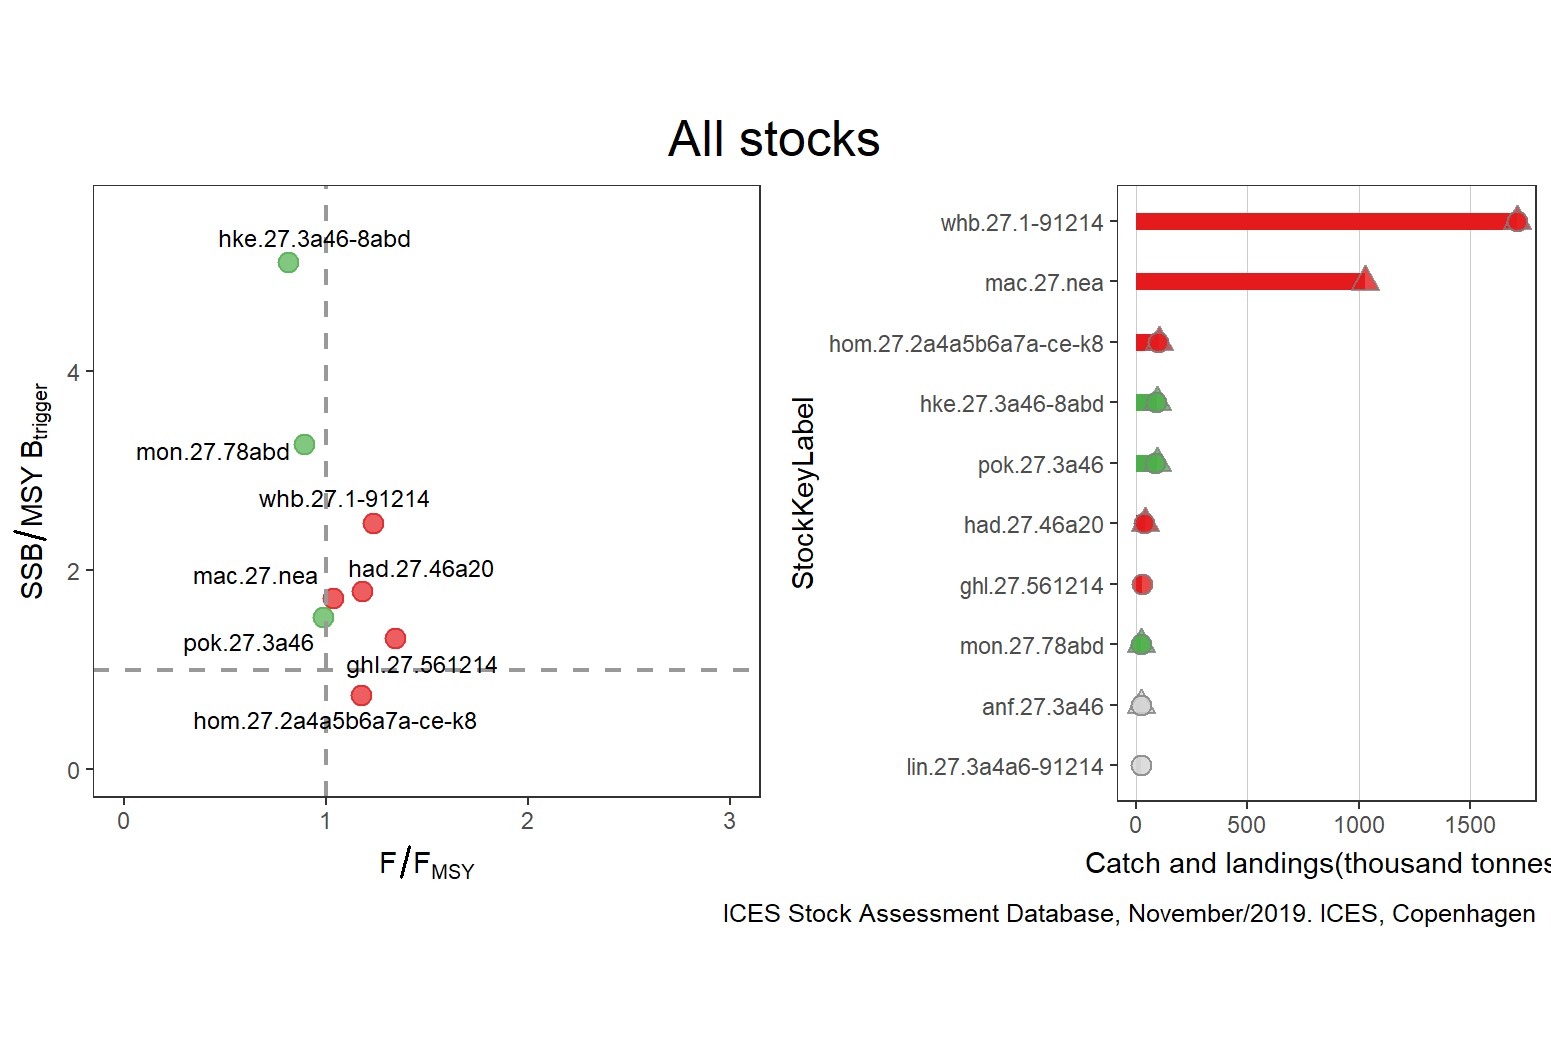

Values plotted in this chart, from the file beside it:
StockKeyLabel, FisheriesGuild, F_FMSY, catches, landings, discards, FMSY, F, SSB_MSYBtrigger, SSB, MSYBtrigger, Status, total
agn.27.nea, elasmobranch, NA, NA, 0, NA, NA, NA, NA, NA, NA, GREY, 0
alf.27.nea, demersal, NA, NA, 240, NA, NA, NA, NA, NA, NA, GREY, 240
anf.27.3a46, benthic, NA, 21350, 21572, 326, NA, 0.925, NA, 59, NA, GREY, 21572
ank.27.78abd, benthic, 0.729, NA, 10174, 1109, 1, 0.729, NA, NA, NA, GREY, 10174
aru.27.5b6a, pelagic, NA, NA, 16033, 187, NA, NA, NA, NA, NA, GREY, 16033
aru.27.6b7-1012, pelagic, NA, 140, 36, 104, NA, NA, NA, NA, NA, GREY, 140
bli.27.5b67, demersal, 0.25, 2669, 2669, NA, 0.12, 0.03, 1.353, 101501, 75000, GREEN, 2669
boc.27.6-8, pelagic, NA, 11286, 9927, 1359, NA, NA, NA, 270900, NA, GREY, 11286
bsf.27.nea, pelagic, NA, 5, NA, NA, NA, NA, NA, NA, NA, GREY, 5
bsk.27.nea, elasmobranch, NA, NA, 0, NA, NA, NA, NA, NA, NA, GREY, 0
bss.27.4bc7ad-h, demersal, 0.5911, 1146, NA, NA, 0.203, 0.12, 0.6322, 8513, 13465, RED, 1146
bss.27.6a7bj, demersal, NA, NA, 0, NA, NA, NA, NA, NA, NA, GREY, 0
cod.27.6a, demersal, 2.414, 1890, 1129, 760, 0.29, 0.7, 0.1178, 2357, 20000, RED, 1890
cod.27.6b, demersal, NA, NA, 62, NA, NA, NA, NA, NA, NA, GREY, 62
cod.27.7a, demersal, NA, 257, 226, 30, NA, 0.34, NA, NA, NA, GREY, 257
cod.27.7e-k, demersal, 2.36, 1565, 1385, 180, 0.353, 0.833, 0.1252, 1290, 10300, RED, 1565
cyo.27.nea, elasmobranch, NA, NA, 2, NA, NA, NA, NA, NA, NA, GREY, 2
dgs.27.nea, elasmobranch, NA, 2468, 273, 2195, NA, 0.009, 0.5582, 381466, 683340, GREY, 2468
gag.27.nea, elasmobranch, NA, NA, 452, NA, NA, NA, NA, NA, NA, GREY, 452
gfb.27.nea, demersal, NA, 2016, 1503, 513, NA, NA, NA, NA, NA, GREY, 2016
ghl.27.561214, demersal, 1.34, NA, 27141, NA, 1, 1.34, 1.32, 0.66, 0.5, RED, 27141
guq.27.nea, elasmobranch, NA, NA, 2, NA, NA, NA, NA, NA, NA, GREY, 2
gur.27.3-8, demersal, NA, NA, 4018, NA, NA, NA, NA, NA, NA, GREY, 4018
had.27.46a20, demersal, 1.179, 39524, 34470, 5032, 0.19, 0.224, 1.795, 236941, 132000, RED, 39524
had.27.6b, demersal, 0.785, 4610, 4610, 396, 0.2, 0.157, 2.618, 26704, 10200, GREEN, 4610
had.27.7a, demersal, 0.55, 2561, 1993, 568, 0.28, 0.154, 4.426, 18945, 4280, GREEN, 2561
had.27.7b-k, demersal, 1.933, 12546, 7109, 5436, 0.4, 0.773, 1.421, 14205, 10000, RED, 12546
her.27.6a7bc, pelagic, NA, 5557, 5557, NA, NA, 0.501, NA, NA, NA, GREY, 5557
her.27.irls, pelagic, 1.281, 4418, 4418, NA, 0.26, 0.333, 0.422, 22787, 54000, RED, 4418
her.27.nirs, pelagic, 0.5865, 6804, 6804, 0, 0.266, 0.156, 1.965, 23247, 11831, GREEN, 6804
hke.27.3a46-8abd, demersal, 0.8148, 96188, 89695, 6493, 0.27, 0.22, 5.096, 285371, 56000, GREEN, 96188
hom.27.2a4a5b6a7a-ce-k8, pelagic, 1.176, 101682, 99072, 2609, 0.074, 0.087, 0.7471, 872831, 1168272, RED, 101682
ldb.27.7b-k8abd, benthic, NA, 1278, 913, 365, NA, NA, NA, NA, NA, GREY, 1278
lez.27.4a6a, benthic, 0.402, 3258, 3003, 255, 1, 0.402, NA, NA, NA, GREY, 3258
lez.27.6b, benthic, 0.855, NA, 763, 203, 1, 0.855, 8301, 4150, 0.5, GREEN, 763
lin.27.3a4a6-91214, demersal, NA, NA, 20688, 1012, NA, NA, NA, NA, NA, GREY, 20688
mac.27.nea, pelagic, 1.035, 1026437, NA, NA, 0.23, 0.238, 1.725, 4312156, 2500000, RED, 1026437
mac.27.nea, pelagic, NA, NA, NA, NA, 0.23, NA, 1.725, 4312156, 2500000, GREY, 1026437
meg.27.7b-k8abd, benthic, 0.9372, 14133, 12279, 1855, 0.191, 0.179, 2.402, 100393, 41800, GREEN, 14133
mon.27.78abd, benthic, 0.8929, 23768, 22371, 1396, 0.28, 0.25, 3.27, 72848, 22278, GREEN, 23768
mur.27.67a-ce-k89a, demersal, NA, NA, 1726, NA, NA, NA, NA, NA, NA, GREY, 1726
nep.fu.11, crustacean, 0.5926, 2020, 1961, 59, 10.8, 6.4, 2.281, 1232, 540, GREEN, 2020
nep.fu.12, crustacean, 0.4103, 2590, 2536, 54, 11.7, 4.8, 2.316, 2362, 1020, GREEN, 2590
nep.fu.13, crustacean, 0.7326, 4209, 4141, 68, 15.1, 11.06, 3.591, 2083, 580, GREEN, 4209
nep.fu.14, crustacean, 0.2322, NA, 263, 9, 11, 2.554, 1.14, 399, 350, GREEN, 263
nep.fu.15, crustacean, 0.55, NA, 5756, 1231, 18.2, 10.01, 1.468, 4404, 3000, GREEN, 5756
nep.fu.16, crustacean, 0.9561, NA, 2751, NA, 6.2, 5.928, NA, 1010, NA, GREY, 2751
nep.fu.17, crustacean, 0.6353, NA, 536, 106, 8.5, 5.4, 0.913, 493, 540, RED, 536
nep.fu.19, crustacean, 0.6647, NA, 219, 65, 9.3, 6.182, 0.8977, 386, 430, RED, 219
nep.fu.2021, crustacean, 0.5, NA, 1803, 381, 6, 3, NA, 617, NA, GREY, 1803
nep.fu.22, crustacean, 1.081, NA, 1974, 350, 12.8, 13.84, 1.132, 1121, 990, RED, 1974
nop.27.6a, pelagic, NA, NA, 13, NA, NA, NA, NA, NA, NA, GREY, 13
ory.27.nea, demersal, NA, NA, 90, NA, NA, NA, NA, NA, NA, GREY, 90
ple.27.7a, benthic, 0.3265, 830, 435, 395, 0.196, 0.064, 2.188, 19160, 8757, GREEN, 830
ple.27.7bc, benthic, NA, NA, 29, NA, NA, NA, NA, NA, NA, GREY, 29
ple.27.7e, benthic, 1.28, NA, 1880, 623.8, 0.479, 0.613, 2.84, 1.875, 0.6601, RED, 1880
ple.27.7fg, benthic, 0.326, 930, 422, 508, 1, 0.326, 3.1, 1.55, 0.5, GREEN, 930
ple.27.7h-k, benthic, 2.605, NA, 38, NA, 0.3493, 0.91, 0.3321, 0.579, 1.743, RED, 38
pok.27.3a46, demersal, 0.9862, 94334, 86540, 7752, 0.363, 0.358, 1.53, 228110, 149098, GREEN, 94334
por.27.nea, elasmobranch, NA, NA, 7, 89, NA, NA, NA, NA, NA, GREY, 7
... 42 more rows
